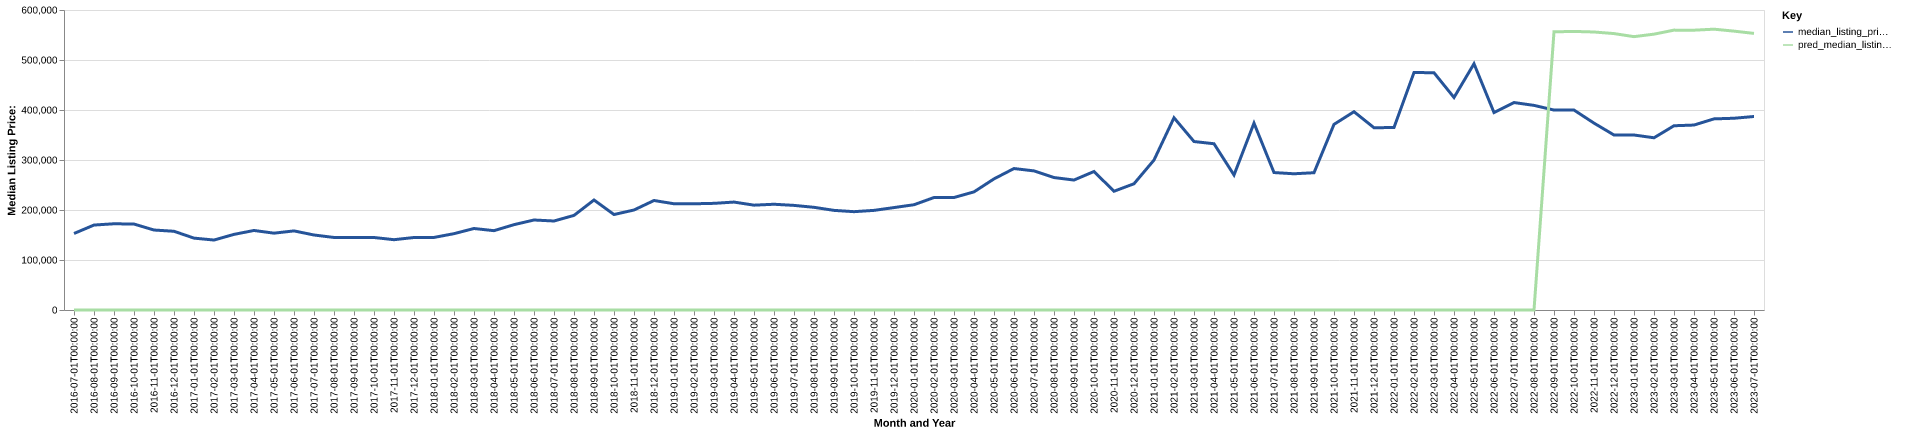

Data behind this chart, as committed beside it:
date, time_idx, median_listing_price, thirty_year_interest_rate_five, month, county_name, active_listing_count, median_days_on_market, pred_median_listing_price, month_year
2016-07-01, 0, 153000, 3.72, 7, sevier, ut, 112.0, 67.0, 0, Jul-2016
2016-08-01, 1, 169900, 3.73, 8, sevier, ut, 118.0, 71.0, 0, Aug-2016
2016-09-01, 2, 172450, 3.66, 9, sevier, ut, 118.0, 68.0, 0, Sep-2016
2016-10-01, 3, 171900, 3.64, 10, sevier, ut, 110.0, 92.0, 0, Oct-2016
2016-11-01, 4, 159950, 3.66, 11, sevier, ut, 105.0, 110.0, 0, Nov-2016
2016-12-01, 5, 157450, 3.48, 12, sevier, ut, 90.0, 116.0, 0, Dec-2016
2017-01-01, 6, 143750, 3.45, 1, sevier, ut, 85.0, 119.0, 0, Jan-2017
2017-02-01, 7, 139925, 3.5, 2, sevier, ut, 75.0, 116.0, 0, Feb-2017
2017-03-01, 8, 151250, 3.52, 3, sevier, ut, 70.0, 83.0, 0, Mar-2017
2017-04-01, 9, 159050, 4.03, 4, sevier, ut, 74.0, 54.0, 0, Apr-2017
2017-05-01, 10, 153675, 4.32, 5, sevier, ut, 78.0, 56.0, 0, May-2017
2017-06-01, 11, 158200, 4.2, 6, sevier, ut, 80.0, 67.0, 0, Jun-2017
2017-07-01, 12, 150000, 4.19, 7, sevier, ut, 84.0, 72.0, 0, Jul-2017
2017-08-01, 13, 145075, 4.3, 8, sevier, ut, 94.0, 76.0, 0, Aug-2017
2017-09-01, 14, 144900, 4.1, 9, sevier, ut, 104.0, 66.0, 0, Sep-2017
2017-10-01, 15, 145000, 4.05, 10, sevier, ut, 107.0, 62.0, 0, Oct-2017
2017-11-01, 16, 140625, 3.94, 11, sevier, ut, 95.0, 77.0, 0, Nov-2017
2017-12-01, 17, 145000, 4.03, 12, sevier, ut, 81.0, 80.0, 0, Dec-2017
2018-01-01, 18, 145125, 3.93, 1, sevier, ut, 78.0, 94.0, 0, Jan-2018
2018-02-01, 19, 152675, 3.83, 2, sevier, ut, 74.0, 91.0, 0, Feb-2018
2018-03-01, 20, 163000, 3.94, 3, sevier, ut, 80.0, 79.0, 0, Mar-2018
2018-04-01, 21, 158655, 3.95, 4, sevier, ut, 80.0, 69.0, 0, Apr-2018
2018-05-01, 22, 170675, 3.99, 5, sevier, ut, 82.0, 67.0, 0, May-2018
2018-06-01, 23, 180000, 4.15, 6, sevier, ut, 83.0, 54.0, 0, Jun-2018
2018-07-01, 24, 178000, 4.4, 7, sevier, ut, 74.0, 59.0, 0, Jul-2018
2018-08-01, 25, 189200, 4.46, 8, sevier, ut, 74.0, 53.0, 0, Aug-2018
2018-09-01, 26, 220000, 4.58, 9, sevier, ut, 68.0, 50.0, 0, Sep-2018
2018-10-01, 27, 190950, 4.66, 10, sevier, ut, 62.0, 58.0, 0, Oct-2018
2018-11-01, 28, 200000, 4.62, 11, sevier, ut, 64.0, 55.0, 0, Nov-2018
2018-12-01, 29, 219000, 4.54, 12, sevier, ut, 54.0, 75.0, 0, Dec-2018
2019-01-01, 30, 212475, 4.6, 1, sevier, ut, 50.0, 82.0, 0, Jan-2019
2019-02-01, 31, 212450, 4.72, 2, sevier, ut, 50.0, 104.0, 0, Feb-2019
2019-03-01, 32, 213307, 4.9, 3, sevier, ut, 52.0, 98.0, 0, Mar-2019
2019-04-01, 33, 215857, 4.94, 4, sevier, ut, 56.0, 77.0, 0, Apr-2019
2019-05-01, 34, 209675, 4.75, 5, sevier, ut, 61.0, 59.0, 0, May-2019
2019-06-01, 35, 211500, 4.51, 6, sevier, ut, 72.0, 51.0, 0, Jun-2019
2019-07-01, 36, 209225, 4.41, 7, sevier, ut, 82.0, 51.0, 0, Jul-2019
2019-08-01, 37, 205373, 4.41, 8, sevier, ut, 75.0, 59.0, 0, Aug-2019
2019-09-01, 38, 199257, 4.2, 9, sevier, ut, 77.0, 68.0, 0, Sep-2019
2019-10-01, 39, 196655, 4.14, 10, sevier, ut, 74.0, 77.0, 0, Oct-2019
2019-11-01, 40, 199250, 3.84, 11, sevier, ut, 69.0, 93.0, 0, Nov-2019
2019-12-01, 41, 204850, 3.81, 12, sevier, ut, 63.0, 106.0, 0, Dec-2019
2020-01-01, 42, 210525, 3.75, 1, sevier, ut, 52.0, 114.0, 0, Jan-2020
2020-02-01, 43, 224950, 3.73, 2, sevier, ut, 57.0, 109.0, 0, Feb-2020
2020-03-01, 44, 225000, 3.78, 3, sevier, ut, 62.0, 43.0, 0, Mar-2020
2020-04-01, 45, 236250, 3.75, 4, sevier, ut, 57.0, 58.0, 0, Apr-2020
2020-05-01, 46, 262250, 3.74, 5, sevier, ut, 54.0, 74.0, 0, May-2020
2020-06-01, 47, 282925, 3.72, 6, sevier, ut, 42.0, 84.0, 0, Jun-2020
2020-07-01, 48, 278200, 3.49, 7, sevier, ut, 37.0, 67.0, 0, Jul-2020
2020-08-01, 49, 264900, 3.65, 8, sevier, ut, 23.0, 60.0, 0, Aug-2020
2020-09-01, 50, 259925, 3.33, 9, sevier, ut, 23.0, 20.0, 0, Sep-2020
2020-10-01, 51, 277000, 3.28, 10, sevier, ut, 23.0, 24.0, 0, Oct-2020
2020-11-01, 52, 237500, 3.21, 11, sevier, ut, 25.0, 30.0, 0, Nov-2020
2020-12-01, 53, 252475, 3.07, 12, sevier, ut, 28.0, 31.0, 0, Dec-2020
2021-01-01, 54, 299900, 2.99, 1, sevier, ut, 21.0, 46.0, 0, Jan-2021
2021-02-01, 55, 384450, 2.93, 2, sevier, ut, 20.0, 34.0, 0, Feb-2021
2021-03-01, 56, 336950, 2.88, 3, sevier, ut, 21.0, 46.0, 0, Mar-2021
2021-04-01, 57, 332500, 2.84, 4, sevier, ut, 21.0, 38.0, 0, Apr-2021
2021-05-01, 58, 270000, 2.71, 5, sevier, ut, 22.0, 25.0, 0, May-2021
2021-06-01, 59, 373750, 2.79, 6, sevier, ut, 18.0, 33.0, 0, Jun-2021
... 25 more rows
